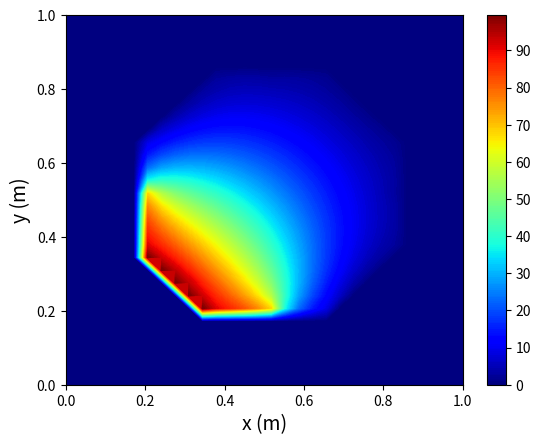
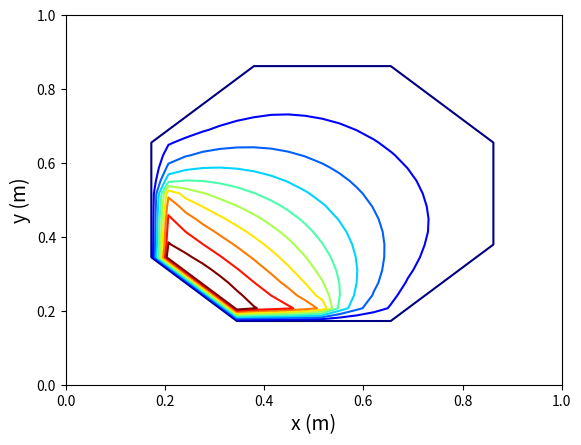

These charts were generated, in order, by the following Python code:
"""
Created on Fri Nov 29 21:27:07 2013
PHYS 613, Assignment 11
[redacted]
"""

# Exercise 7.10
"""
Calculate the temperature profile over a octagonal plate by solving
the 2-D steady state heat equation as a difference equation using 
fixed temperature boundary conditions (Irregular Boundary). 

NOTE: this one needs to be fixed - not a good method
"""

import numpy as np
from matplotlib import cm
from math import sqrt,cos,pi
import matplotlib.pyplot as plt


# set iteration parameters
# --------------------------------------------
tol = 1e-5    # desired relative accuracy
Nx = 30       # x-grid size 
Ny = 30       # y-grid size
h = 1         # grid step size
R = 10        # radius of circular plate
# --------------------------------------------

# set SOR relaxation parameter
# --------------------------------------------
alpha = (4.0/(2+sqrt(4-4*cos(pi/Nx)**2)))-1
# --------------------------------------------


# initialize solution matrix and boundary conditions
# --------------------------------------------
temp = np.zeros((Nx,Ny))

# get circle center
x0 = int(0.5*Nx)
y0 = int(0.5*Ny)

# iterate over xy-grid (i = y-row, j = x-col)
for i in range(Nx):
    for j in range(Ny):
        
        # check if points on circumference of circular plate
        if (R-0.15)**2 <= (j-x0)**2 + (i-y0)**2 <= (R+0.6)**2:

            # fix temp at 100C around one quarter of plate
            # leave temp at 0C around rest of plate
            if 0 <= i <= 15 and 0 <= j <= 15:
                temp[i][j] = 100


# set manually since radius check misses them 
temp[5][11] = 100
temp[11][5] = 100

# start main loop to calculate values
# --------------------------------------------
done = 'no'
iters = 0

while done == 'no':
    done = 'yes'
    iters += 1    
    
    # iterate over xy-grid (i = y-row, j = x-col)
    for i in range(1,Ny-1):
        for j in range(1,Nx-1):
            
            # check if points inside circular plate
            if (j-x0)**2 + (i-y0)**2 < (R-0.15)**2:

                temp0 = temp[i][j]
                
                # if point outside radius then use average of two points 
                if sqrt((j+1-x0)**2 + (i-y0)**2) > R:
                    A = 0.5*(temp[i][j] + temp[i][j+1])
                else:
                    A = temp[i][j+1]
                
                if sqrt((j-1-x0)**2 + (i-y0)**2) > R:
                    B = 0.5*(temp[i][j] + temp[i][j-1])                
                else:
                    B = temp[i][j-1]

                if sqrt((j-x0)**2 + (i+1-y0)**2) > R:
                    C = 0.5*(temp[i][j] + temp[i+1][j])
                else:
                    C = temp[i+1][j]
                    
                if sqrt((j-x0)**2 + (i-1-y0)**2) > R:
                    D = 0.5*(temp[i][j] + temp[i-1][j])
                else:
                    D = temp[i-1][j]
                
                # do finite difference
                temp1 = 0.25*(A + B + C + D)
                                
                # compute improved SOR approximation and error
                tempSOR = temp1 + alpha*(temp1 - temp0)        
                err = abs(tempSOR-temp1)/tempSOR
                temp[i][j] = tempSOR
                
                # if desired tolerance met then stop
                if err > tol:
                    done = 'no'
               
# set manually since radius check gets too many
temp[15][5] = 0
temp[14][5] = 0
temp[13][5] = 0
temp[12][5] = 0
temp[11][5] = 0
temp[5][11] = 0
temp[5][12] = 0
temp[5][13] = 0
temp[5][14] = 0
temp[5][15] = 0


print('\n','iterations = ',iters)
# --------------------------------------------


# set contour levels for plotting
TMax = np.max(temp)
levels = np.arange(0,int(TMax),0.5)
print('max temp =',TMax)
        
# build x,y meshgrids for plotting axes
xpts = np.linspace(0,1,Nx)
ypts = np.linspace(0,1,Ny)
xMesh,yMesh = np.meshgrid(xpts,ypts)

# plot temperature distribution over square plate
plt.figure()
plt.contourf(xMesh,yMesh,temp, cmap=cm.jet,levels=levels)
plt.xlabel('x (m)',fontsize=14)
plt.ylabel('y (m)',fontsize=14)
plt.colorbar()
plt.show()

# plot isotherms - contour lines of constant temperature
plt.figure()
plt.contour(xMesh,yMesh,temp, cmap=cm.jet,levels=range(0,100,10))
plt.xlabel('x (m)',fontsize=14)
plt.ylabel('y (m)',fontsize=14)
plt.show()